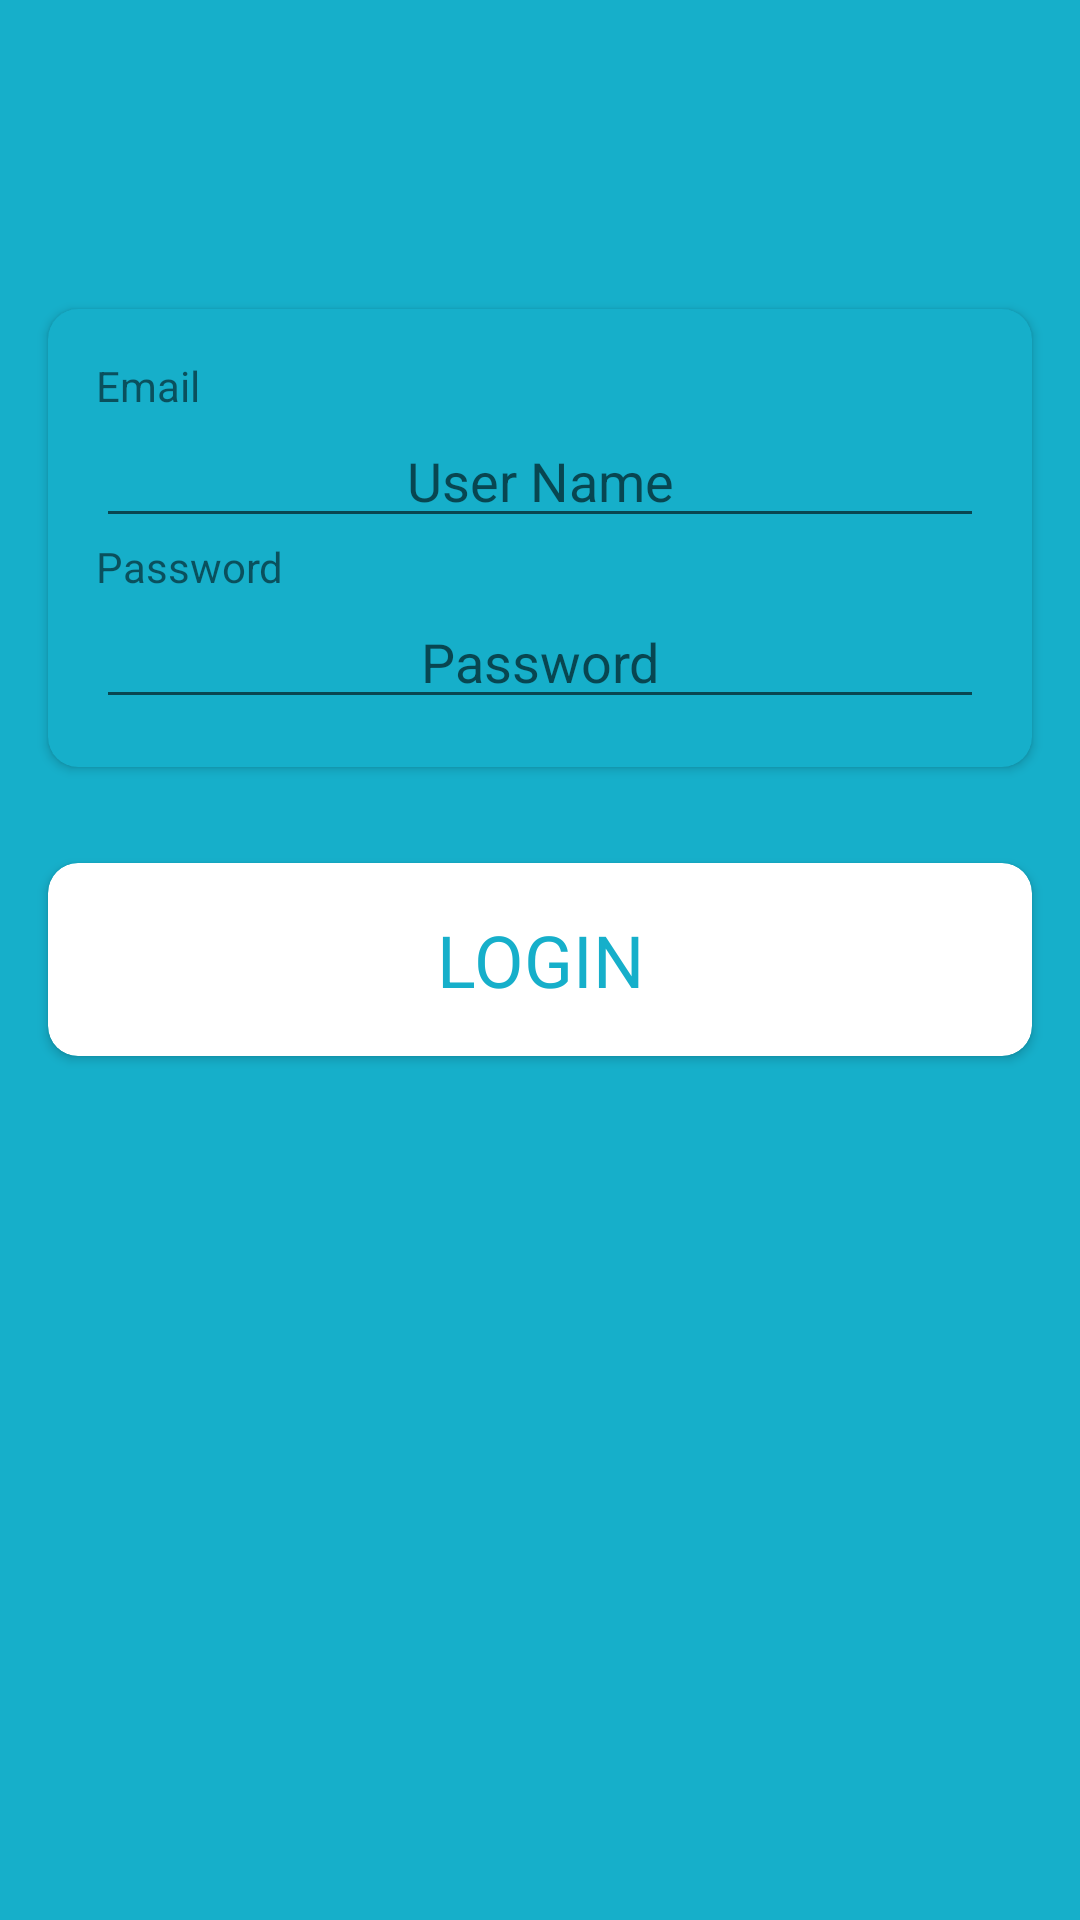

Write the Android layout XML for this screen, with the resource values it uses.
<!-- AndroidManifest.xml: application theme AppTheme -->
<!-- res/layout/activity_log_in.xml -->
<?xml version="1.0" encoding="utf-8"?>
<RelativeLayout xmlns:android="http://schemas.android.com/apk/res/android"
    android:layout_width="match_parent"
    android:layout_height="match_parent"
    android:background="@color/category_favourites"
    android:orientation="vertical">

    <android.support.v7.widget.CardView

        xmlns:card_view="http://schemas.android.com/apk/res-auto"
        android:layout_width="match_parent"
        android:layout_height="wrap_content"
        android:layout_above="@+id/login"
        android:layout_margin="16dp"
        android:layout_marginBottom="8dp"
        card_view:cardBackgroundColor="@color/category_favourites"
        card_view:cardCornerRadius="10dp"
        card_view:cardElevation="2dp">

        <LinearLayout

            android:layout_width="match_parent"
            android:layout_height="wrap_content"
            android:layout_margin="16dp"
            android:orientation="vertical">

            <TextView
                android:layout_width="match_parent"
                android:layout_height="wrap_content"
                android:text="@string/email" />

            <EditText
                android:layout_width="match_parent"
                android:layout_height="wrap_content"
                android:gravity="center"
                android:hint="@string/user_name"
                android:textColor="#FFFFFF" />

            <TextView
                android:layout_width="match_parent"
                android:layout_height="wrap_content"
                android:text="@string/password" />


            <EditText
                android:layout_width="match_parent"
                android:layout_height="wrap_content"
                android:gravity="center"
                android:hint="@string/password" />

        </LinearLayout>

    </android.support.v7.widget.CardView>


    <android.support.v7.widget.CardView xmlns:card_view="http://schemas.android.com/apk/res-auto"
        android:id="@+id/login"
        android:layout_width="match_parent"
        android:layout_height="wrap_content"
        android:layout_centerInParent="true"
        android:layout_margin="16dp"
        android:layout_marginBottom="8dp"
        card_view:cardBackgroundColor="@color/white"
        card_view:cardCornerRadius="10dp"
        card_view:cardElevation="2dp">

        <LinearLayout
            android:layout_width="match_parent"
            android:layout_height="wrap_content"
            android:layout_margin="16dp"
            android:orientation="vertical">

            <TextView
                android:layout_width="match_parent"
                android:layout_height="wrap_content"
                android:gravity="center"
                android:text="@string/login"
                android:textColor="@color/category_favourites"
                android:textSize="24sp" />

        </LinearLayout>

    </android.support.v7.widget.CardView>

</RelativeLayout>
<!-- resources referenced by this layout -->
<resources>
  <color name="category_favourites">#16AFCA</color>
  <color name="white">#FFFFFF</color>
  <string name="email">Email</string>
  <string name="login">LOGIN</string>
  <string name="password">Password</string>
  <string name="user_name">User Name</string>
  <style name="AppTheme" parent="Theme.AppCompat.Light.DarkActionBar">
          <item name="colorPrimary">@color/primary_color</item>
          <item name="colorPrimaryDark">@color/primary_dark_color</item>
      </style>
  <color name="primary_color">#4A312A</color>
  <color name="primary_dark_color">#2F1D1A</color>
</resources>
